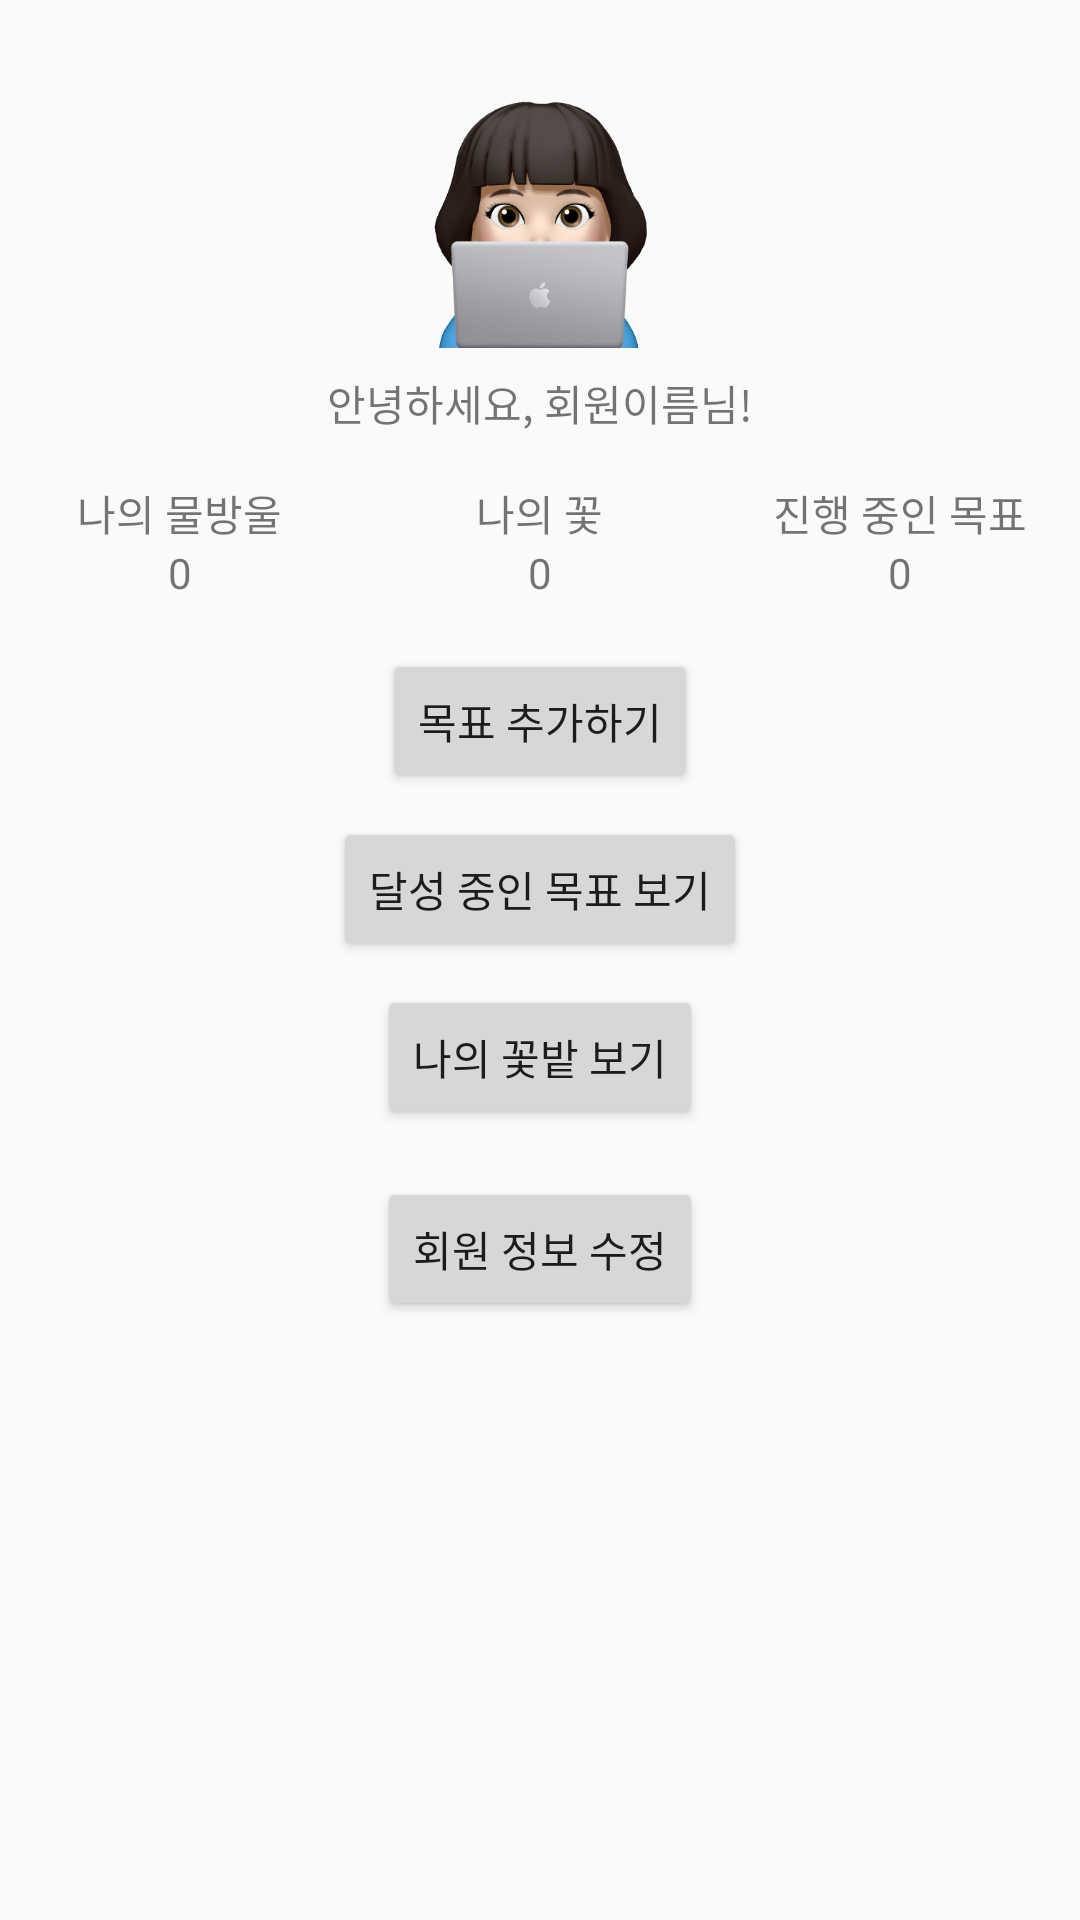

Write the Android layout XML for this screen, with the resource values it uses.
<!-- AndroidManifest.xml: application theme Theme.AppCompat.Light.NoActionBar -->
<!-- res/layout/activity_my_page.xml -->
<RelativeLayout xmlns:android="http://schemas.android.com/apk/res/android"
    android:layout_width="match_parent"
    android:layout_height="match_parent">

    
    <ImageView
        android:id="@+id/profileImageView"
        android:layout_width="100dp"
        android:layout_height="100dp"
        android:src="@drawable/default_profile_image"
        android:layout_marginTop="16dp"
        android:layout_centerHorizontal="true"/>

    <TextView
        android:id="@+id/greetingTextView"
        android:layout_width="wrap_content"
        android:layout_height="wrap_content"
        android:text="안녕하세요, 회원이름님!"
        android:layout_below="@id/profileImageView"
        android:layout_marginTop="8dp"
        android:layout_centerHorizontal="true"/>

    
    <LinearLayout
        android:id="@+id/goalInfoView"
        android:layout_width="match_parent"
        android:layout_height="wrap_content"
        android:orientation="horizontal"
        android:layout_below="@id/greetingTextView"
        android:layout_marginTop="16dp">

        
        <LinearLayout
            android:layout_width="0dp"
            android:layout_height="wrap_content"
            android:layout_weight="1"
            android:orientation="vertical"
            android:gravity="center_horizontal">


            <TextView
                android:layout_width="wrap_content"
                android:layout_height="wrap_content"
                android:text="나의 물방울"/>

            <TextView
                android:id="@+id/waterDropCountTextView"
                android:layout_width="wrap_content"
                android:layout_height="wrap_content"
                android:text="0"/>
        </LinearLayout>

        
        <LinearLayout
            android:layout_width="0dp"
            android:layout_height="wrap_content"
            android:layout_weight="1"
            android:orientation="vertical"
            android:gravity="center_horizontal">


            <TextView
                android:layout_width="wrap_content"
                android:layout_height="wrap_content"
                android:text="나의 꽃"/>

            <TextView
                android:id="@+id/flowerCountTextView"
                android:layout_width="wrap_content"
                android:layout_height="wrap_content"
                android:text="0"/>
        </LinearLayout>

        
        <LinearLayout
            android:layout_width="0dp"
            android:layout_height="wrap_content"
            android:layout_weight="1"
            android:orientation="vertical"
            android:gravity="center_horizontal">


            <TextView
                android:layout_width="wrap_content"
                android:layout_height="wrap_content"
                android:text="진행 중인 목표"/>

            <TextView
                android:id="@+id/goalCountTextView"
                android:layout_width="wrap_content"
                android:layout_height="wrap_content"
                android:text="0"/>
        </LinearLayout>
    </LinearLayout>

    
    <Button
        android:id="@+id/addGoalButton"
        android:layout_width="wrap_content"
        android:layout_height="wrap_content"
        android:text="목표 추가하기"
        android:layout_below="@id/goalInfoView"
        android:layout_marginTop="16dp"
        android:layout_centerHorizontal="true"/>

    <Button
        android:id="@+id/viewGoalsButton"
        android:layout_width="wrap_content"
        android:layout_height="wrap_content"
        android:text="달성 중인 목표 보기"
        android:layout_below="@id/addGoalButton"
        android:layout_marginTop="8dp"
        android:layout_centerHorizontal="true"/>

    <Button
        android:id="@+id/viewFlowerGardenButton"
        android:layout_width="wrap_content"
        android:layout_height="wrap_content"
        android:text="나의 꽃밭 보기"
        android:layout_below="@id/viewGoalsButton"
        android:layout_marginTop="8dp"
        android:layout_centerHorizontal="true"/>

    <Button
        android:id="@+id/editProfileButton"
        android:layout_width="wrap_content"
        android:layout_height="wrap_content"
        android:text="회원 정보 수정"
        android:layout_below="@id/viewFlowerGardenButton"
        android:layout_marginTop="16dp"
        android:layout_centerHorizontal="true"/>

</RelativeLayout>
<!-- resources referenced by this layout -->
<resources>
  <!-- drawable default_profile_image: png bitmap (drawable, 99842 bytes) -->
</resources>
